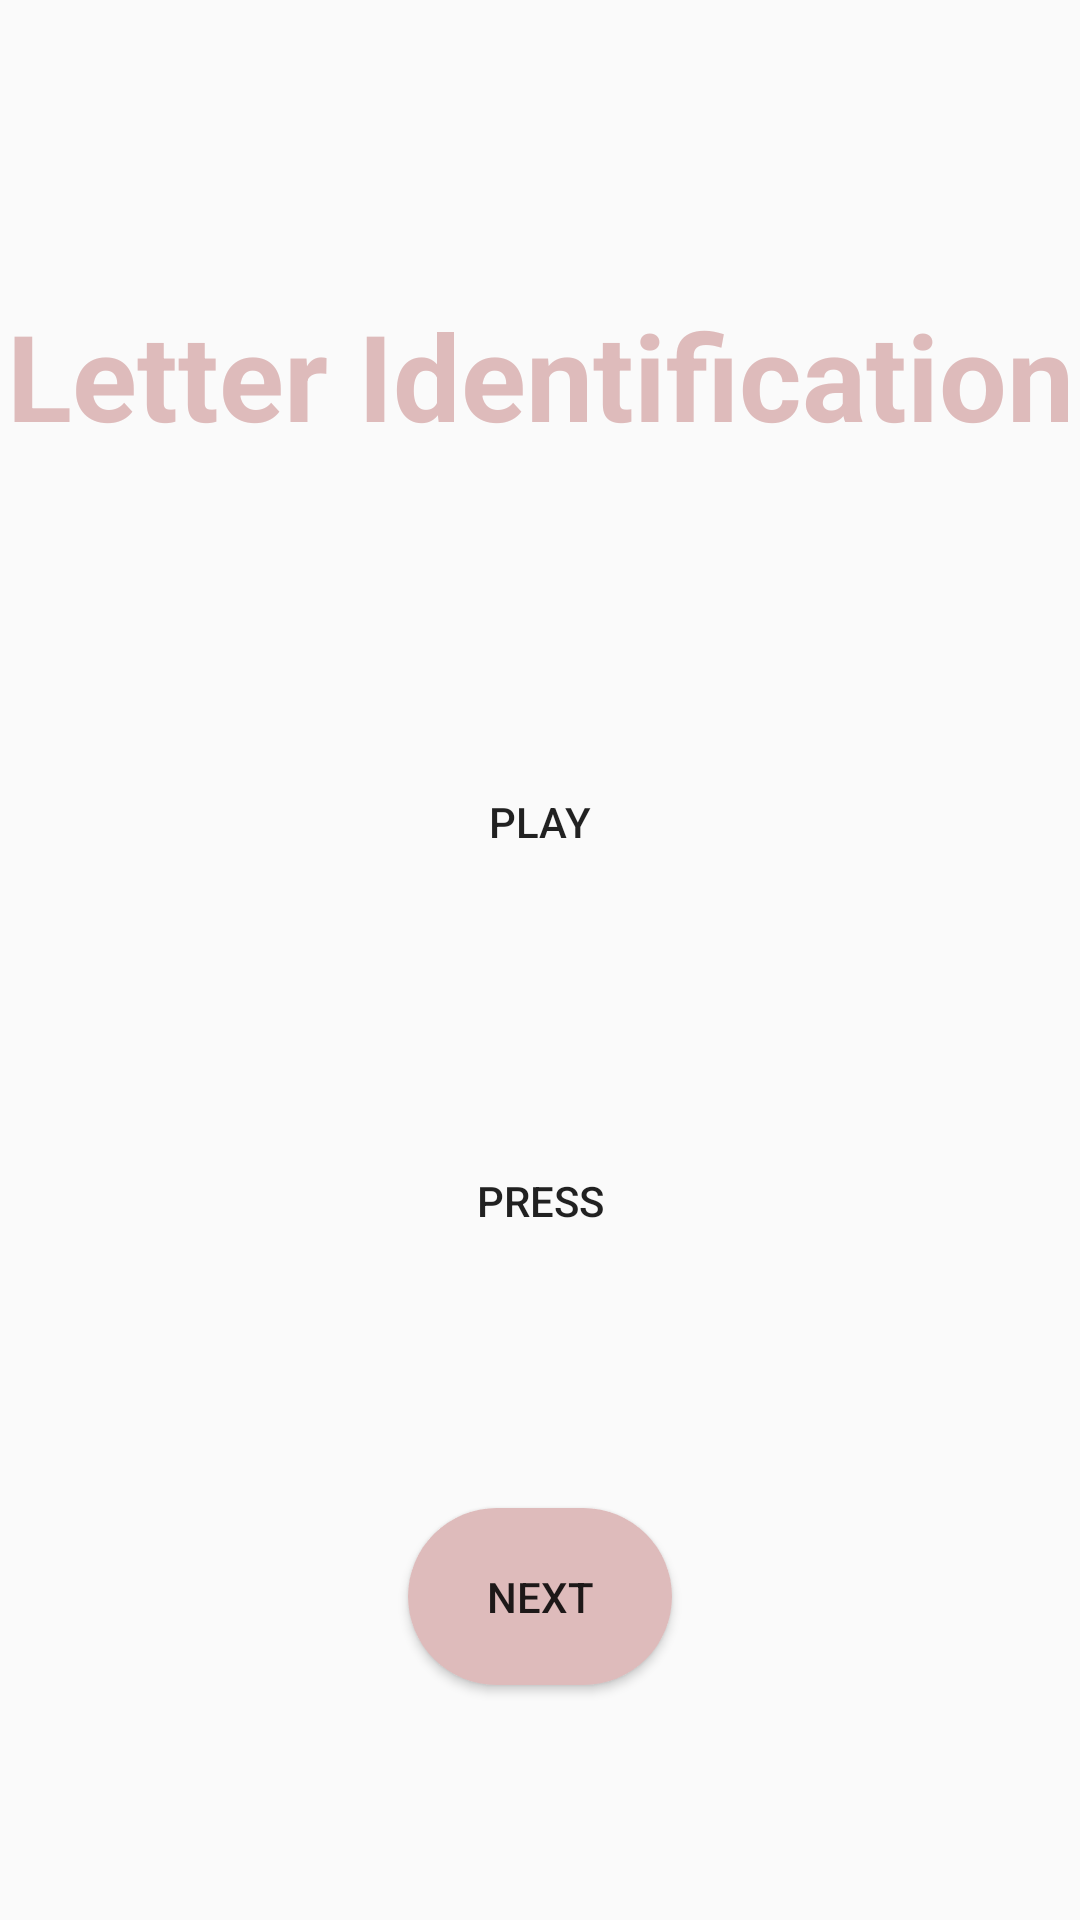

This screen was rendered from an Android layout file. Write that file and the resources it references.
<!-- AndroidManifest.xml: application theme Theme.MyApplication -->
<!-- res/layout/activity_sample_java.xml -->
<?xml version="1.0" encoding="utf-8"?>
<androidx.constraintlayout.widget.ConstraintLayout xmlns:android="http://schemas.android.com/apk/res/android"
    xmlns:app="http://schemas.android.com/apk/res-auto"
    xmlns:tools="http://schemas.android.com/tools"
    android:layout_width="match_parent"
    android:layout_height="match_parent"
    tools:context=".SampleJava">

    <Button
        android:id="@+id/button9"
        android:layout_width="wrap_content"
        android:layout_height="wrap_content"
        android:background="@drawable/button_background"
        android:text="PLAY"
        android:onClick="tryRun"
        app:layout_constraintBottom_toTopOf="@+id/button11"
        app:layout_constraintEnd_toEndOf="parent"
        app:layout_constraintHorizontal_bias="0.5"
        app:layout_constraintStart_toStartOf="parent"
        app:layout_constraintTop_toBottomOf="@+id/textView13" />

    <TextView
        android:id="@+id/textView13"
        android:layout_width="wrap_content"
        android:layout_height="wrap_content"
        style="@style/pageTitle"
        android:text="Letter Identification"
        app:layout_constraintBottom_toTopOf="@+id/button9"
        app:layout_constraintEnd_toEndOf="parent"
        app:layout_constraintHorizontal_bias="0.5"
        app:layout_constraintStart_toStartOf="parent"
        app:layout_constraintTop_toTopOf="parent" />

    <Button
        android:id="@+id/button11"
        android:layout_width="wrap_content"
        android:layout_height="wrap_content"
        android:text="PRESS"
        android:background="@drawable/button_background"
        app:layout_constraintBottom_toTopOf="@+id/button13"
        app:layout_constraintEnd_toEndOf="parent"
        app:layout_constraintHorizontal_bias="0.5"
        app:layout_constraintStart_toStartOf="parent"
        app:layout_constraintTop_toBottomOf="@+id/button9" />

    <Button
        android:id="@+id/button13"
        android:layout_width="wrap_content"
        android:layout_height="wrap_content"
        android:background="@drawable/button_background_semi_rounded"
        android:drawableEnd="@drawable/arrow_right"
        android:padding="20dp"
        android:text="NEXT"
        app:layout_constraintBottom_toBottomOf="parent"
        app:layout_constraintEnd_toEndOf="parent"
        app:layout_constraintHorizontal_bias="0.5"
        app:layout_constraintStart_toStartOf="parent"
        app:layout_constraintTop_toBottomOf="@+id/button11" />
</androidx.constraintlayout.widget.ConstraintLayout>
<!-- resources referenced by this layout -->
<resources>
  <!-- drawable button_background_semi_rounded (drawable) -->
  <?xml version="1.0" encoding="utf-8"?>
  <selector xmlns:android="http://schemas.android.com/apk/res/android">
      <item android:state_pressed="true" android:color="@color/jetStream">
          <shape android:shape="rectangle">
              <solid android:color="@color/jetStream" />
              <corners android:radius="200dp" />
          </shape>
      </item>
      <item android:color="@color/pewterBlue">
          <shape android:shape="rectangle">
              <solid android:color="@color/paleChestnut" />
              <corners android:radius="200dp" />
          </shape>
      </item>
  </selector>
  <style name="pageTitle">
          <item name="android:textSize">40sp</item>
          <item name="android:textStyle">bold</item>
          <item name="android:layout_margin">20dp</item>
          <item name="android:textColor">@color/paleChestnut</item>
          <item name="android:layout_gravity">center</item>
      </style>
  <style name="Theme.MyApplication" parent="Theme.AppCompat.DayNight.DarkActionBar">
          
          <item name="colorPrimary">@color/pewterBlue</item>
          <item name="colorOnPrimary">@color/white</item>
          
          <item name="colorSecondary">@color/paleChestnut</item>
          <item name="colorSecondaryVariant">@color/eggshell</item>
          <item name="colorOnSecondary">@color/black</item>
          
          <item name="android:statusBarColor" tools:targetApi="l">?attr/colorPrimaryVariant</item>
          
      </style>
  <color name="jetStream">#B5C8C2</color>
  <color name="pewterBlue">#8DB3B1</color>
  <color name="paleChestnut">#DEBBBB</color>
  <color name="white">#FFFFFFFF</color>
  <color name="eggshell">#F4E6DA</color>
  <color name="black">#FF000000</color>
</resources>
